The GitHub repository Foodevn/python_pre_processing_img contains a labelled image folder "split" with 3 categories: ripe, rotten, unripe. Examples follow, each with its label.

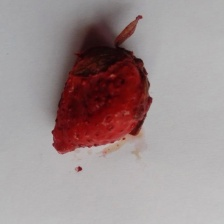
Label: rotten

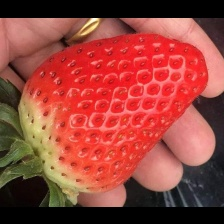
Label: ripe

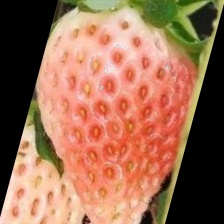
Label: unripe

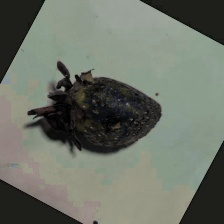
Label: rotten

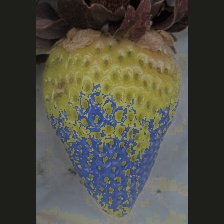
Label: ripe

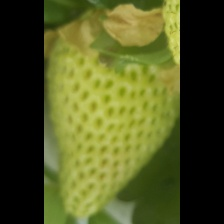
Label: unripe
